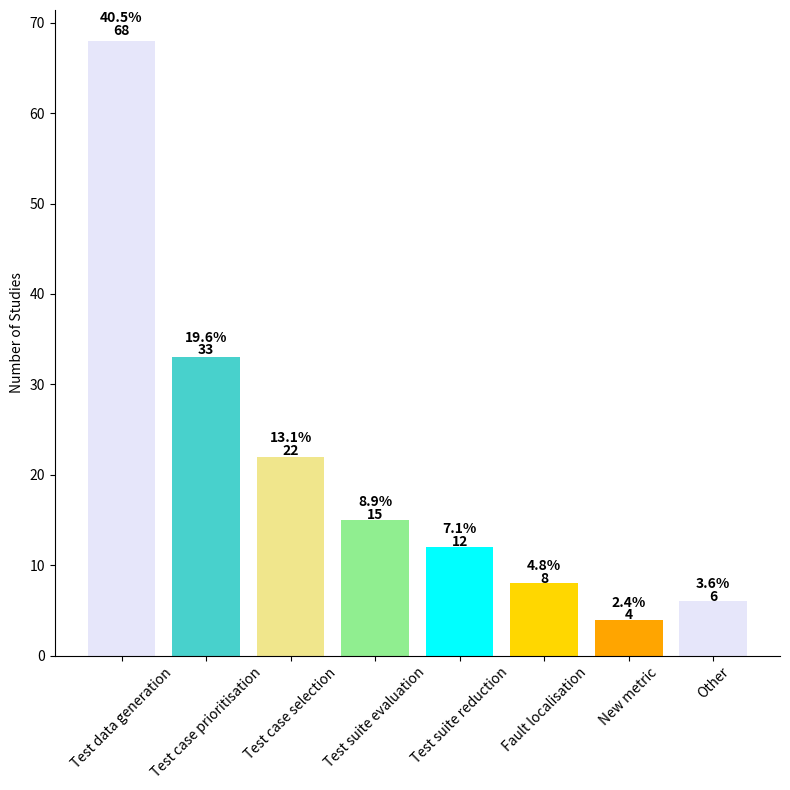

Reproduce this figure in Python.
import pandas as pd
import matplotlib.pyplot as plt
import matplotlib as mpl

mpl.rcParams['axes.spines.right'] = False
mpl.rcParams['axes.spines.top'] = False

numPapers = [68, 33, 22, 15, 12, 8, 4, 6]
problems = ['Test data generation', 'Test case prioritisation', 'Test case selection', 
          'Test suite evaluation', 'Test suite reduction', 'Fault localisation', 'New metric', 'Other']

colors = ['lavender', 'mediumturquoise', 'khaki', 'lightgreen', 'aqua', 'gold', 'orange']

# assign data
data = pd.DataFrame({'Problems': problems,
                     'NumPapers': numPapers
                     })
 
# display data
print(data)

total_papers = data.NumPapers.sum()
print('Total number of papers: %s' % total_papers)

# compute percentage of each format
percentage = []
 
for i in range(data.shape[0]):
    pct = (data.NumPapers[i] / total_papers) * 100
    percentage.append(round(pct, 1))
 
# display percentage
print(percentage)
 
# display data
data['Percentage'] = percentage
print(data)

plt.figure(figsize=(8, 8))
plt.ylabel('Number of Studies')
# colors_list = ['Red', 'Orange', 'Blue', 'Purple']
graph = plt.bar(data.Problems, data.NumPapers, color=colors)
# plt.xticks(xLabels)
plt.xticks(rotation=45)
plt.tight_layout()
# [redacted]
 
i = 0
for p in graph:
    width = p.get_width()
    height = p.get_height()
    x, y = p.get_xy()
     
    plt.text(x+width/2,
             y+height*1.01,
             str(data.NumPapers[i]),
             ha='center',
             weight='bold')
    plt.text(x+width/2,
             y+height*1.01 + 1.4,
             str(data.Percentage[i])+'%',
             ha='center',
             weight='bold')
    i += 1

plt.savefig("problems-histogram.jpg")
plt.show()